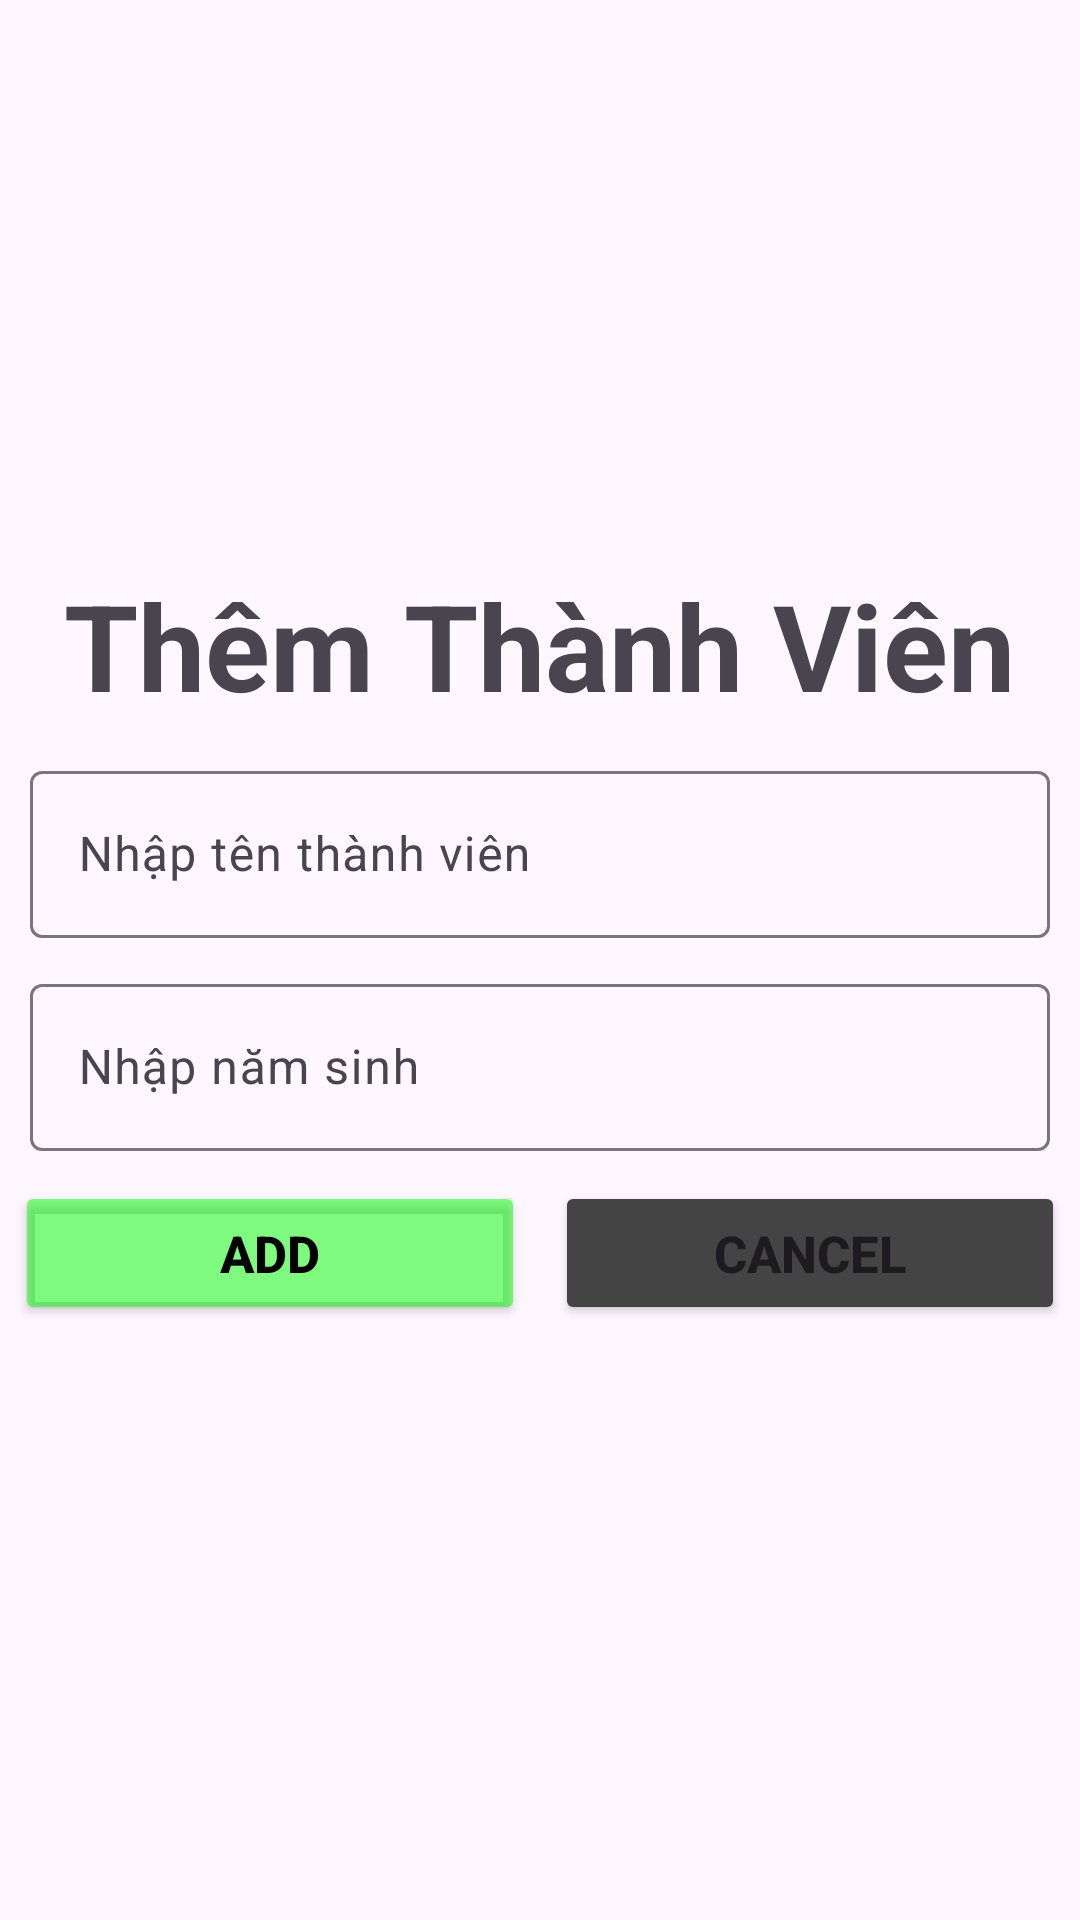

This screen was rendered from an Android layout file. Write that file and the resources it references.
<!-- AndroidManifest.xml: application theme Theme.MOB2041_hinhnvph42207 -->
<!-- res/layout/add_thanhvien.xml -->
<?xml version="1.0" encoding="utf-8"?>
<LinearLayout xmlns:android="http://schemas.android.com/apk/res/android"
    android:layout_width="match_parent"
    android:layout_height="match_parent"
    android:gravity="center"
    android:orientation="vertical">

    <TextView
        android:layout_width="wrap_content"
        android:layout_height="wrap_content"
        android:text="Thêm Thành Viên"
        android:textSize="40dp"
        android:textStyle="bold"/>

    <com.google.android.material.textfield.TextInputLayout
        android:layout_width="match_parent"
        android:layout_height="wrap_content"
        android:layout_marginTop="10dp"
        android:layout_marginHorizontal="10dp"
        android:id="@+id/in_addTenTV">
        <com.google.android.material.textfield.TextInputEditText
            android:layout_width="match_parent"
            android:layout_height="wrap_content"
            android:hint="Nhập tên thành viên"
            android:id="@+id/ed_addTenTV"/>
    </com.google.android.material.textfield.TextInputLayout>

    <com.google.android.material.textfield.TextInputLayout
        android:layout_width="match_parent"
        android:layout_height="wrap_content"
        android:layout_marginTop="10dp"
        android:layout_marginHorizontal="10dp"
        android:id="@+id/in_addNamSinh">
        <com.google.android.material.textfield.TextInputEditText
            android:layout_width="match_parent"
            android:layout_height="wrap_content"
            android:hint="Nhập năm sinh"
            android:id="@+id/ed_addNamSinh"/>
    </com.google.android.material.textfield.TextInputLayout>

    <LinearLayout
        android:layout_width="match_parent"
        android:layout_height="wrap_content"
        android:layout_marginTop="10dp"
        android:layout_marginBottom="10dp"
        android:gravity="center"
        android:orientation="horizontal">
        <Button
            android:layout_width="170dp"
            android:layout_height="wrap_content"
            android:text="ADD"
            android:textStyle="bold"
            android:layout_marginRight="10dp"
            android:backgroundTint="#8000FF00"
            android:textColor="@color/black"
            android:textSize="17dp"
            android:id="@+id/TV_add"/>
        <Button
            android:layout_width="170dp"
            android:layout_height="wrap_content"
            android:text="Cancel"
            android:textStyle="bold"
            android:backgroundTint="#444444"
            android:textSize="17dp"
            android:id="@+id/TV_Cancel"/>
    </LinearLayout>

</LinearLayout>
<!-- resources referenced by this layout -->
<resources>
  <color name="black">#FF000000</color>
  <style name="Theme.MOB2041_hinhnvph42207" parent="Base.Theme.MOB2041_hinhnvph42207" />
  <style name="Base.Theme.MOB2041_hinhnvph42207" parent="Theme.Material3.DayNight.NoActionBar">
          
          
      </style>
</resources>
